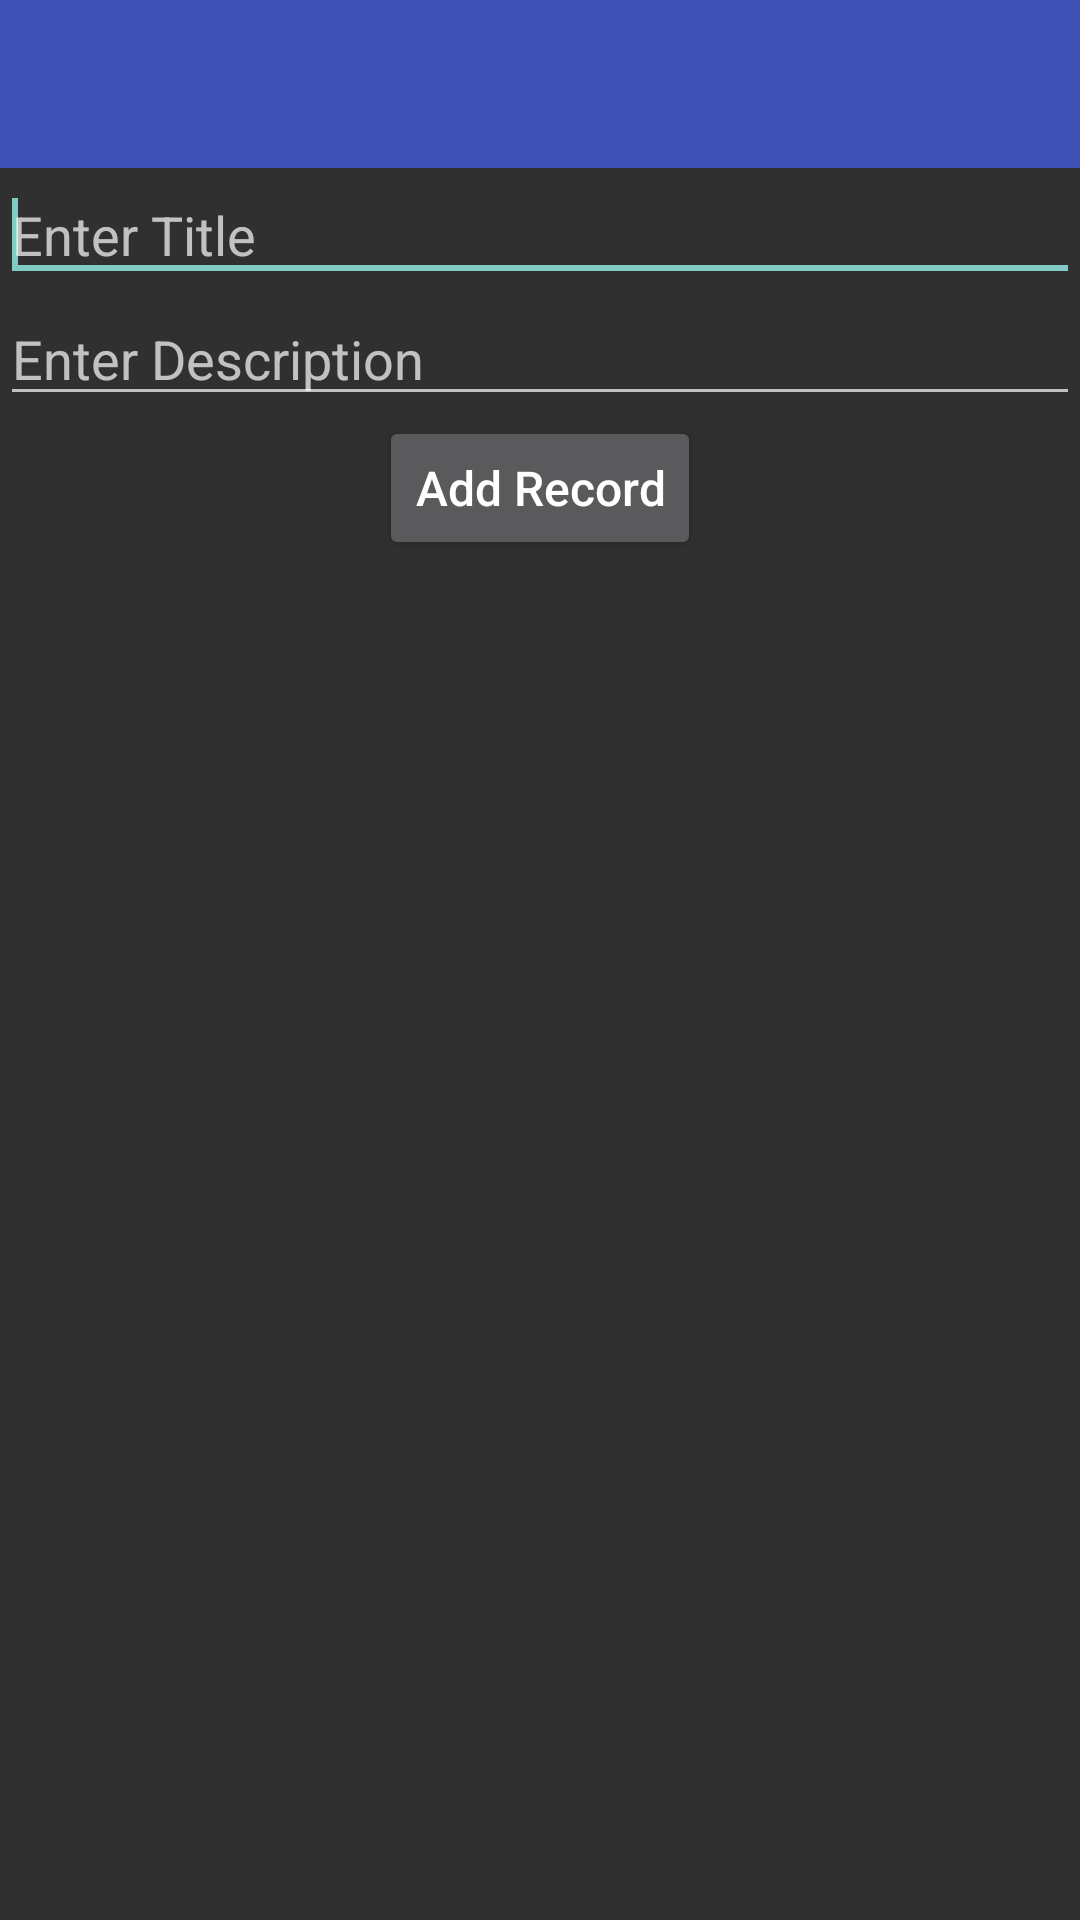

Here is an Android app screen rendered from its layout file. Give the layout XML and the strings, colors and styles it references.
<!-- AndroidManifest.xml: application theme AppTheme -->
<!-- res/layout/activity_add_record.xml -->
<?xml version="1.0" encoding="utf-8"?>
<LinearLayout xmlns:android="http://schemas.android.com/apk/res/android"
    android:layout_width="match_parent"
    android:layout_height="match_parent"
    android:orientation="vertical">

    <android.support.v7.widget.Toolbar
        android:id="@+id/toolbar"
        android:layout_width="match_parent"
        android:layout_height="?actionBarSize"
        android:background="@color/colorToolbarBackground"
        android:minHeight="?attr/actionBarSize" />

    <EditText
        android:id="@+id/subject_edit_text"
        android:layout_width="match_parent"
        android:layout_height="wrap_content"
        android:hint="@string/enter_title"
        android:inputType="textCapSentences">

        <requestFocus />
    </EditText>

    <EditText
        android:id="@+id/description_edit_text"
        android:layout_width="match_parent"
        android:layout_height="wrap_content"
        android:hint="@string/enter_description"
        android:inputType="textCapSentences|textMultiLine"/>

    <Button
        android:id="@+id/add_record"
        android:layout_width="wrap_content"
        android:layout_height="wrap_content"
        android:layout_gravity="center"
        android:inputType="textCapSentences"
        android:text="@string/button_add"
        android:textSize="16sp" />

</LinearLayout>
<!-- resources referenced by this layout -->
<resources>
  <color name="colorToolbarBackground">#3F51B5</color>
  <string name="button_add">Add Record</string>
  <string name="enter_description">Enter Description</string>
  <string name="enter_title">Enter Title</string>
  <style name="AppTheme" parent="Theme.AppCompat">
          <item name="windowNoTitle">true</item>
          <item name="windowActionBar">false</item>
          
      </style>
</resources>
